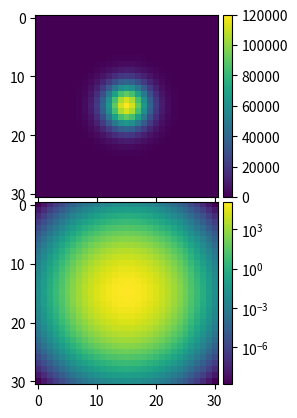

Source code (Python):
import numpy as np
from matplotlib import pyplot as plt
from matplotlib.colors import LogNorm
from mpl_toolkits.axes_grid1.axes_grid import ImageGrid

x,y = np.ogrid[-4:4:31j,-4:4:31j]
z = 120000*np.exp(-x**2-y**2)

fig = plt.figure()
grid = ImageGrid(fig, 111,  # similar to subplot(141)
                     nrows_ncols=(2, 1),
                     axes_pad=0.05,
                     label_mode='L',
                     cbar_location='right',
                     cbar_mode='each'
                     )

im0 = grid.axes_all[0].imshow(z)
im1 = grid.axes_all[1].imshow(z, norm = LogNorm(z.min(), z.max()))

cb0 = grid.cbar_axes[0].colorbar(im0)
cb1 = grid.cbar_axes[1].colorbar(im1)

plt.show()